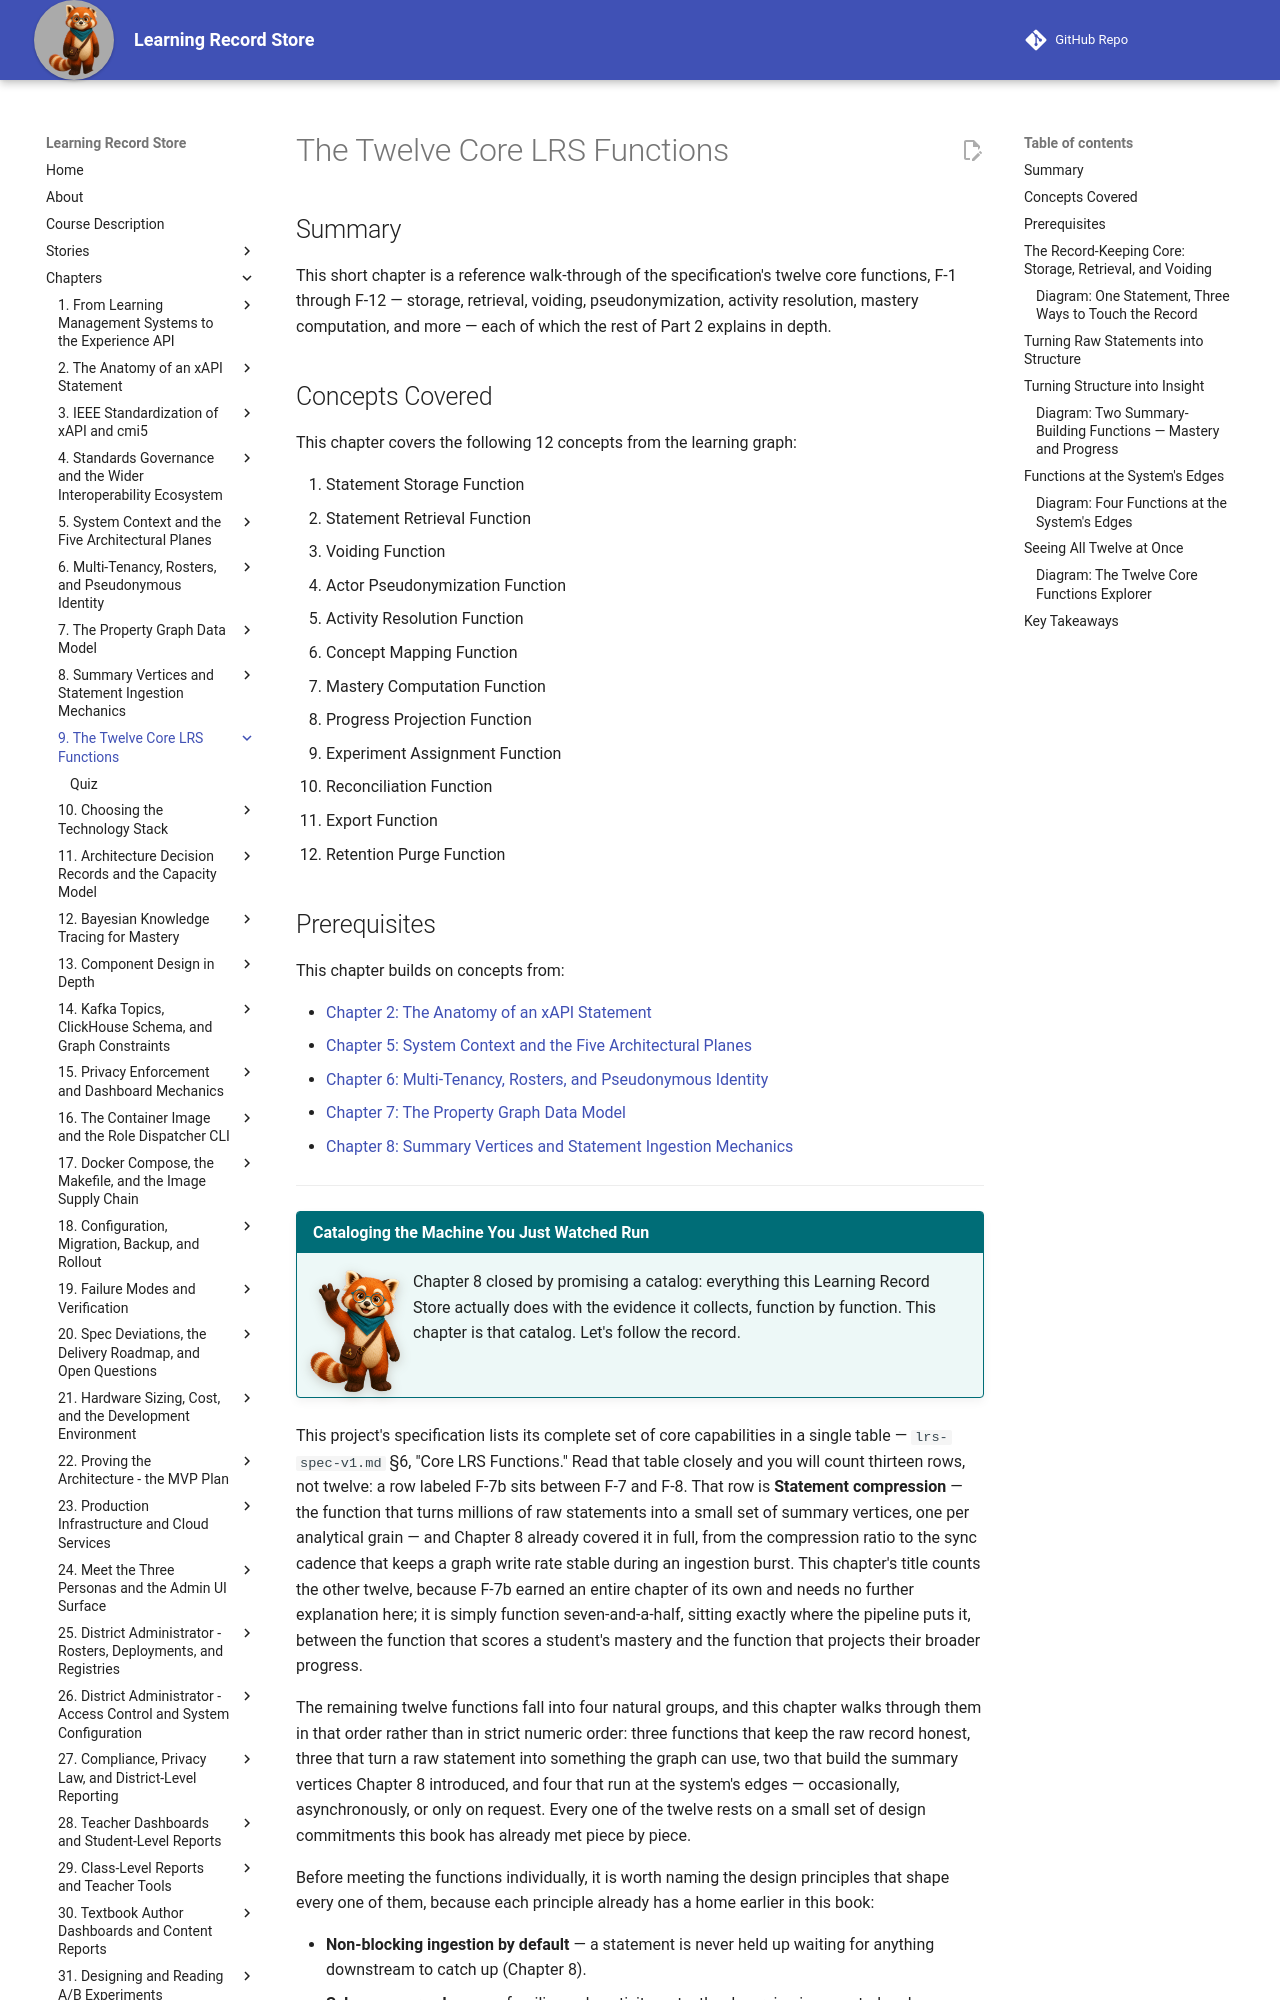

repository: dmccreary/learning-record-store · page: chapters/09-twelve-core-lrs-functions/index.html · generator: mkdocs

---
title: The Twelve Core LRS Functions
description: A reference walk-through of this project's specification's twelve core functions, F-1 through F-12, from statement storage and retrieval through mastery computation, experimentation, reconciliation, export, and retention.
generated_by: claude skill chapter-content-generator
date: 2026-07-17 08:14:40
version: 0.09
---

# The Twelve Core LRS Functions

## Summary

This short chapter is a reference walk-through of the specification's twelve core functions, F-1 through F-12 — storage, retrieval, voiding, pseudonymization, activity resolution, mastery computation, and more — each of which the rest of Part 2 explains in depth.

## Concepts Covered

This chapter covers the following 12 concepts from the learning graph:

1. Statement Storage Function
2. Statement Retrieval Function
3. Voiding Function
4. Actor Pseudonymization Function
5. Activity Resolution Function
6. Concept Mapping Function
7. Mastery Computation Function
8. Progress Projection Function
9. Experiment Assignment Function
10. Reconciliation Function
11. Export Function
12. Retention Purge Function

## Prerequisites

This chapter builds on concepts from:

- [Chapter 2: The Anatomy of an xAPI Statement](../02-anatomy-of-xapi-statement/index.md)
- [Chapter 5: System Context and the Five Architectural Planes](../05-system-context-architectural-planes/index.md)
- [Chapter 6: Multi-Tenancy, Rosters, and Pseudonymous Identity](../06-multi-tenancy-rosters-identity/index.md)
- [Chapter 7: The Property Graph Data Model](../07-property-graph-data-model/index.md)
- [Chapter 8: Summary Vertices and Statement Ingestion Mechanics](../08-summary-vertices-ingestion/index.md)

---

!!! mascot-welcome "Cataloging the Machine You Just Watched Run"
    ![Rowan waving welcome](../../img/mascot/welcome.png){ class="mascot-admonition-img" }
    Chapter 8 closed by promising a catalog: everything this Learning Record Store actually does with the evidence it collects, function by function. This chapter is that catalog. Let's follow the record.

This project's specification lists its complete set of core capabilities in a single table — `lrs-spec-v1.md` §6, "Core LRS Functions." Read that table closely and you will count thirteen rows, not twelve: a row labeled F-7b sits between F-7 and F-8. That row is **Statement compression** — the function that turns millions of raw statements into a small set of summary vertices, one per analytical grain — and Chapter 8 already covered it in full, from the compression ratio to the sync cadence that keeps a graph write rate stable during an ingestion burst. This chapter's title counts the other twelve, because F-7b earned an entire chapter of its own and needs no further explanation here; it is simply function seven-and-a-half, sitting exactly where the pipeline puts it, between the function that scores a student's mastery and the function that projects their broader progress.

The remaining twelve functions fall into four natural groups, and this chapter walks through them in that order rather than in strict numeric order: three functions that keep the raw record honest, three that turn a raw statement into something the graph can use, two that build the summary vertices Chapter 8 introduced, and four that run at the system's edges — occasionally, asynchronously, or only on request. Every one of the twelve rests on a small set of design commitments this book has already met piece by piece.

Before meeting the functions individually, it is worth naming the design principles that shape every one of them, because each principle already has a home earlier in this book:

- **Non-blocking ingestion by default** — a statement is never held up waiting for anything downstream to catch up (Chapter 8).
- **Schema-on-read** — an unfamiliar verb, activity, or textbook version is accepted and reconciled later, never rejected at the door (Chapter 8).
- **Immutability of the event log** — nothing in the Event Store is ever edited or deleted; corrections are new statements (Chapter 5, and this chapter's own Voiding Function).
- **Compress before materializing** — the graph stores summaries, never one vertex per statement (Chapter 8, F-7b).
- **Graph-native analytics** — progress and mastery questions are graph traversals over compressed summaries, not scans over raw events (Chapter 7).
- **Privacy by design** — student identifiers are pseudonymous everywhere outside the PII Vault (Chapter 6).

Keep these six commitments in view. Every function below is really just one of these principles, made concrete as a specific promise about specific data.
